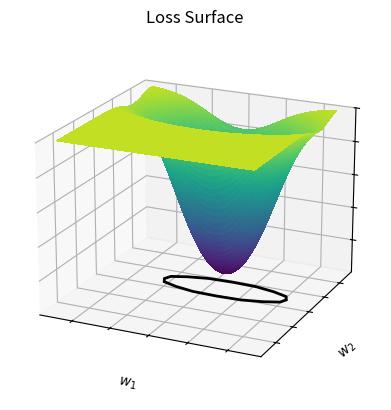

Source code (Python):
from mpl_toolkits.mplot3d.axes3d import Axes3D 
from matplotlib.animation import FuncAnimation
from matplotlib.patches import Ellipse
import mpl_toolkits.mplot3d.art3d as art3d
import numpy as np
import matplotlib.pyplot as plt
from matplotlib import cm
from dataclasses import dataclass

SURFACE_DIMENSION = (1,1)

@dataclass
class Minima:
    center_x: np.float64
    center_y: np.float64
    x_axis:np.float64
    y_axis:np.float64
    depth: np.float64
    sharpness: np.float64

    def get_minima(self, X, Y):
        minima = np.exp(-self.sharpness * ((1/self.x_axis)*(X-self.center_x)**2 + (1/self.y_axis)*(Y-self.center_y)**2))
        minima = 2*self.depth * (1/(1+minima) -1)
        return minima

    def get_height(self, x, y):
        h = np.exp(-self.sharpness * ((1/self.x_axis)*(x-self.center_x)**2 + (1/self.y_axis)*(y-self.center_y)**2))
        h = 2*self.depth * (1/(1+h) - 1)
        return h

    def get_ellipse_patch(self):
        return Ellipse(
            xy=(self.center_x, self.center_y),
            width=4*self.x_axis/(self.sharpness),
            height=4*self.y_axis/(self.sharpness),
            angle=0,
            edgecolor='k',
            fc="None",
            lw=2,
        )

    def __str__(self):
        return f"Minima(center_x={self.center_x}, center_y={self.center_y}, x_axis={self.x_axis}, y_axis={self.y_axis}, depth={self.depth}, sharpness={self.sharpness})"

def create_random_minima(center_x: np.float64=None, center_y: np.float64=None, 
    x_axis: np.float64=None, y_axis: np.float64=None, 
    depth: np.float64=None, sharpness: np.float64=None):
    if center_x is None:
        center_x = np.round(np.random.uniform(-SURFACE_DIMENSION[0], SURFACE_DIMENSION[0]), 3)
    if center_y is None:
        center_y = np.round(np.random.uniform(-SURFACE_DIMENSION[1], SURFACE_DIMENSION[1]), 3)

    if x_axis is None:
        x_axis = np.round(np.random.uniform(0, 1), 3)
    if y_axis is None:
        y_axis = np.round(np.random.uniform(0, 1), 3)

    if depth is None:
        depth = np.round(np.random.uniform(0.1, 1), 3)
    if sharpness is None:
        sharpness = np.round(np.random.uniform(5, 20), 3)

    return Minima(center_x, center_y, x_axis, y_axis, depth, sharpness)

minimas = [
    # Minima(center_x=-0.7, center_y=-0.0, x_axis=1.5, y_axis=5.0, depth=1.0, sharpness=12.0),
    Minima(center_x=-0.0, center_y=+0.7, x_axis=5.0, y_axis=1.5, depth=1.0, sharpness=12.0),
]

def get_height(x,y):
    h = 0
    for minima in minimas:
        h+=minima.get_height(x,y)
    return h

for minima in minimas:
    print(minima, end=",\n")

X = np.arange(-1.25*SURFACE_DIMENSION[0], 1.25*SURFACE_DIMENSION[0], 0.02)
Y = np.arange(-1.25*SURFACE_DIMENSION[1], 1.25*SURFACE_DIMENSION[1], 0.02)
X, Y = np.meshgrid(X, Y)
Z = np.zeros_like(X)
for minima in minimas:
    Z += minima.get_minima(X,Y)
Z_LIMIT = np.min(Z)


fig = plt.figure(1)
ax:Axes3D=fig.add_subplot(111, projection="3d", computed_zorder=False)
ax.set_title("Loss Surface")
ax.xaxis.set_ticklabels([])
ax.yaxis.set_ticklabels([])
ax.zaxis.set_ticklabels([])
ax.set_xlabel('$w_{1}$')
ax.set_ylabel('$w_{2}$')
ax.set_zlabel('Loss', rotation=90)

ax.set_zlim(Z_LIMIT,0)
surf = ax.plot_surface(X, Y, Z, rstride=1, cstride=1, cmap=cm.viridis,
                       linewidth=0, antialiased=False, vmin=Z_LIMIT, vmax=-0.1*Z_LIMIT)

for minima in minimas:
    p = minima.get_ellipse_patch()
    ax.add_patch(p)
    art3d.patch_2d_to_3d(p, z=1.1*Z_LIMIT, zdir='z')

ax.view_init(20,-65)


X_START = -1
Y_START = 0
Z_START = get_height(X_START, Y_START)
# point, = ax.plot3D(X_START,Y_START,Z_START,'ko')
plt.show()

# START_FRAMES = 20
# FRAMES = 100
# END_FRAMES = 20
# def init():
#     # point, = ax.plot3D(0,0,0,'ko')
#     ax.xaxis.set_ticklabels([])
#     ax.yaxis.set_ticklabels([])
#     ax.zaxis.set_ticklabels([])
#     surf = ax.plot_surface(X, Y, Z, rstride=1, cstride=1, cmap=cm.plasma,
#                     linewidth=0, antialiased=False, vmin=Z_LIMIT, vmax=-0.1*Z_LIMIT)

# def animate(t, plot):
#     print(f"FRAME: {t}")
#     time_scale = min(((t-START_FRAMES)/FRAMES), 1)
#     if t<START_FRAMES:
#         time_scale=0
#     target_minima = minimas[1]
#     curr_x = X_START + time_scale * (target_minima.center_x-X_START)
#     curr_y = Y_START + time_scale * (target_minima.center_y-Y_START)
#     curr_z = get_height(curr_x, curr_y)

#     plot[0].remove()
#     point, = ax.plot3D(curr_x,curr_y,curr_z,'ko')
#     plot[0] = point
#     return plot

# plot = [point]
# anim = FuncAnimation(fig, animate, init_func=init, frames=START_FRAMES+FRAMES+END_FRAMES, fargs=(plot,), repeat_delay=2000)
# anim.save('graphs/ReportGraphs/EWCGraphs/report.gif', fps=20)
